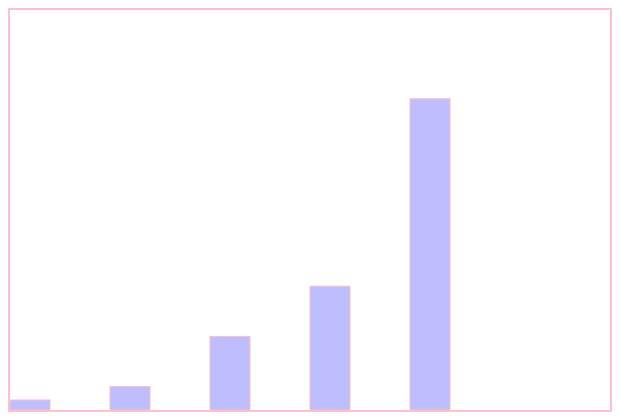
D3 v3 page, settled after 360 driven frames (6 s of simulated time); the page loaded 1 data file(s).


// ── evaluate.js
'use strict';

// LOG STUFF
/*
d3.json("data.json", function(err, data) {
    var respData = data.A1;
    var metaData = data.Datamap;

    console.log(data);
    // if err throw err;
    console.table(data);
    console.table(respData);
    console.table(metaData);
});
*/

// -------------------------------------------------------




// like so in a seperate function, you can load multiple data sets
function getData() {
    d3.json("data.json", drawChart);
};

function drawChart(error, data) {
    var respData = data.A1;


		//  dataset picker buttons: http://bl.ocks.org/tjdecke/5558084
		// Q1
    var nestedQ1 = d3.nest()
        .key( function(el) { return el.Evaluater1 ;})
        .entries(respData);
    // console.table(nestedQ1);
    nestedQ1.forEach(function(el) {
        el.numVotes = el.values.length;
				console.log('nestedQ1 : ' + el.numVotes);
    });


		// Q2
    var nestedQ2 = d3.nest()
        .key( function(el) { return el.Evaluater2 ;})
        .entries(respData);
    nestedQ2.forEach(function(el) {
        el.numVotes = el.values.length;
				console.log('nestedQ2 : ' + el.numVotes );
    });

		// Q3
		var nestedQ3 = d3.nest()
				.key( function(el) { return el.Evaluater3 ;})
				.entries(respData);
		nestedQ3.forEach(function(el) {
				el.numVotes = el.values.length;
				console.log('nestedQ3 : ' + el.numVotes);
		});

		// Q4
		var nestedQ4 = d3.nest()
				.key( function(el) { return el.Evaluater4 ;})
				.entries(respData);
		nestedQ4.forEach(function(el) {
				el.numVotes = el.values.length;
				console.log('nestedQ4 : ' + el.numVotes);
		});

		var maxQ1 = d3.max( nestedQ1, function(el) {return el.numVotes ;});
		console.log(maxQ1);
		var yScale = d3.scale.linear().domain([0,maxQ1]).range([0,400]);

    d3.select("svg").attr('style', 'height: 400px; width: 600px; border: 2px solid pink;')
  	  .selectAll("rect")
			.data(nestedQ4)
			.enter()
			.append('rect')
			.attr('width', '40')
			.attr('height', function(d) { return (yScale(d.numVotes)) ;})
			.attr('x', function(d,i) { return i * 100 ;})
			.attr('y', function(d) { return 400 - (yScale(d.numVotes)) ;})
			.style('fill', 'blue')
			.style('stroke', 'red')
			.style('stroke-width', '1px')
			.style('opacity', '.25');

			
};

getData();


### data: data.json
{
 "A1": [
  {
   "Evaluater1": "5",
   "Evaluater2": "5",
   "Evaluater3": "5",
   "Evaluater4": "5"
  },
  {
   "Evaluater1": "5",
   "Evaluater2": "5",
   "Evaluater3": "5",
   "Evaluater4": "5"
  },
  {
   "Evaluater1": "5",
   "Evaluater2": "5",
   "Evaluater3": "4",
   "Evaluater4": "4"
  },
  {
   "Evaluater1": "4",
   "Evaluater2": "4",
   "Evaluater3": "4",
   "Evaluater4": "5"
  },
  {
   "Evaluater1": "4",
   "Evaluater2": "5",
   "Evaluater3": "4",
   "Evaluater4": "3"
  },
  {
   "Evaluater1": "5",
   "Evaluater2": "5",
   "Evaluater3": "3",
   "Evaluater4": "5"
  },
  {
   "Evaluater1": "3",
   "Evaluater2": "3",
   "Evaluater3": "3",
   "Evaluater4": "3"
  },
  {
   "Evaluater1": "5",
   "Evaluater2": "5",
   "Evaluater3": "5",
   "Evaluater4": "5"
  },
  "... 316 more items"
 ],
 "Datamap": [
  {
   "Evaluate: How happy are you with this su…": "Values: 1-5"
  },
  {
   "1star": "1 Star (Bad)"
  },
  {
   "2star": "2 Stars"
  },
  {
   "3star": "3 Stars"
  },
  {
   "4star": "4 Stars"
  },
  {
   "5star": "5 Stars (Perfect)"
  },
  {
   "question1": "I was well able to give my opinion"
  },
  {
   "question2": "Easy to fill out"
  },
  "... 2 more items"
 ],
 "DatamapOriginal": [
  {
   "Evaluate: How happy are you with this su…": "Values: 1-5"
  },
  {
   "undefined": "1 Star (Bad)"
  },
  {
   "undefined": "2 Stars"
  },
  {
   "undefined": "3 Stars"
  },
  {
   "undefined": "4 Stars"
  },
  {
   "undefined": "5 Stars (Perfect)"
  },
  {
   "undefined": "I was well able to give my opinion"
  },
  {
   "undefined": "Easy to fill out"
  },
  "... 2 more items"
 ]
}